Run: headless pygame with SDL's dummy video driver; simulated clock (each Clock.tick advances the game by its frame time, no real sleeping); random seed 0; keys injected as events and as key.get_pressed() state; no mouse input.
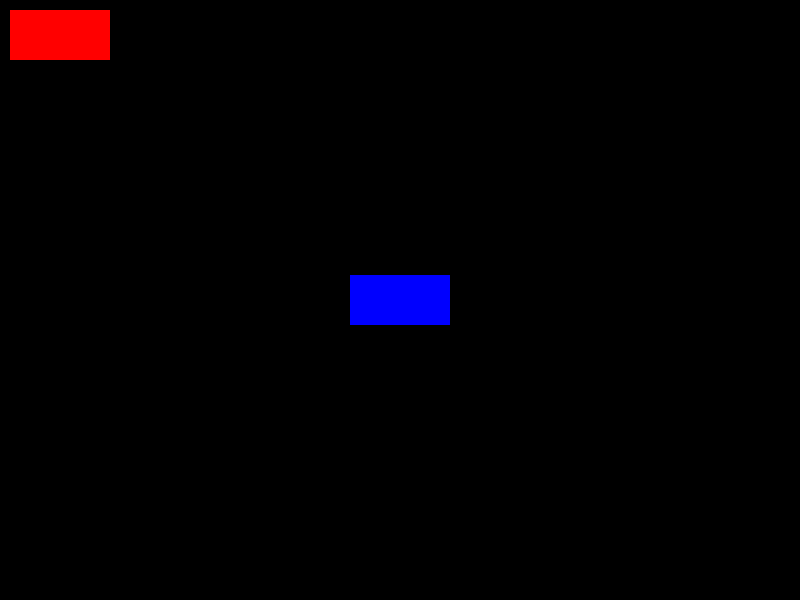
Frame 1 of 4 · flips 1–60 · no input
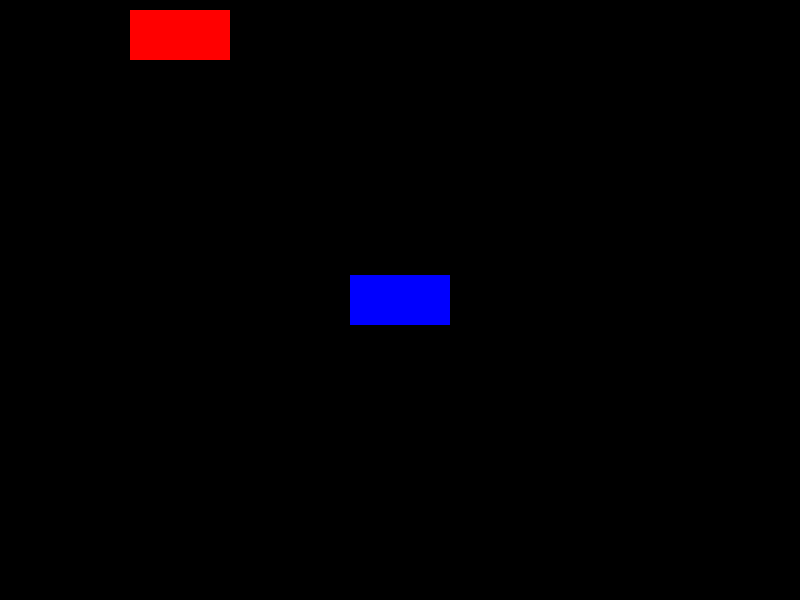
Frame 2 of 4 · flips 61–180 · tapped SPACE, RETURN · held RIGHT (→), D
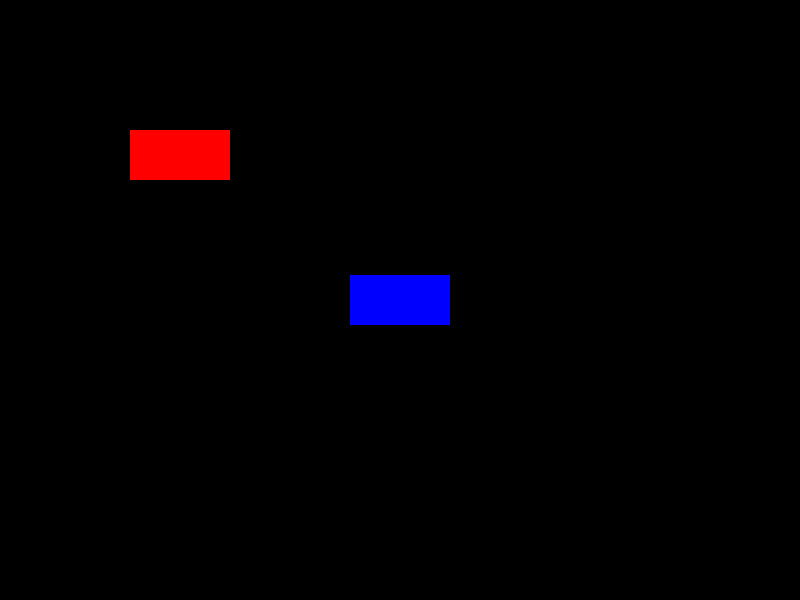
Frame 3 of 4 · flips 181–300 · held DOWN (↓), S
Frame 4 of 4 · flips 301–420 · held LEFT (←), A, UP (↑), W · screen same as frame 1, image omitted

The pygame program that drew these frames:

import pygame

def overlapping(minA, maxA, minB, maxB):
    return minB <= maxA and minA <= maxB

def rect_colide( rectA, rectB ):
    aLeft = rectA.x
    aRight = rectA.x + rectA.w
    aTop = rectA.y
    aBotton = rectA.y + rectA.h
    bLeft = rectB.x
    bRight = rectB.x + rectB.w
    bTop = rectB.y
    bBotton = rectB.y + rectB.h
    collideX = overlapping(aLeft, aRight, bLeft,bRight)
    collideY = overlapping(aTop, aBotton, bTop, bBotton)
    return collideX and collideY

screen = pygame.display.set_mode((800, 600), 0, 32)
x = 10
y = 10
vel_x = 0
vel_y = 0
cor = (0, 0, 255)
while True:
    #calcular regras
    x = x + vel_x
    y = y + vel_y

    ra = pygame.Rect(((x, y), (100, 50)))
    rb = pygame.Rect(((350, 275), (100, 50)))
    if rect_colide(ra, rb):
        cor = (255, 255, 0)
    else:
        cor = (0, 0, 255)

    #printar
    screen.fill((0, 0, 0))
    pygame.draw.rect(screen, (255, 0, 0), ra, 0)
    pygame.draw.rect(screen, cor, rb, 0)
    pygame.display.update()

    #captura de eventos
    for e in pygame.event.get():
       # print(e)
        if e.type == pygame.KEYDOWN:
            if e.key == pygame.K_RIGHT:
                vel_x = 1
            elif e.key == pygame.K_LEFT:
                vel_x = -1
            elif e.key == pygame.K_UP:
                vel_y = -1
            elif e.key == pygame.K_DOWN:
                vel_y = 1

        elif e.type == pygame.KEYUP:
            if e.key == pygame.K_RIGHT:
                vel_x = 0
            elif e.key == pygame.K_LEFT:
                vel_x =0
            elif e.key == pygame.K_UP:
                vel_y = 0
            elif e.key == pygame.K_DOWN:
                vel_y= 0

        if e.type == pygame.QUIT:
             exit()
